pico-8 play session: hold → + tap 🅾

[t = 1 s] hold → ~1s, tap 🅾 ~2×
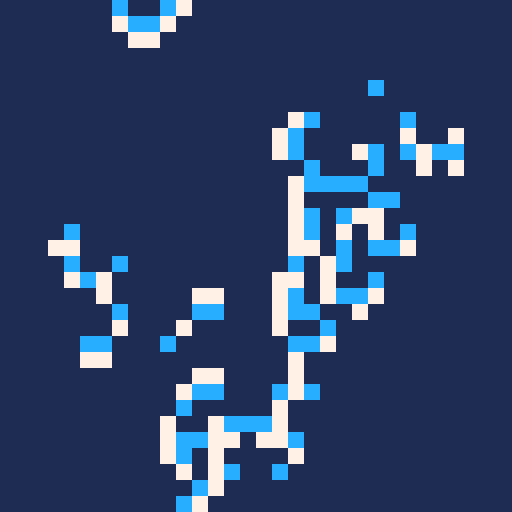
[t = 2 s] hold → ~2s, tap 🅾 ~4×
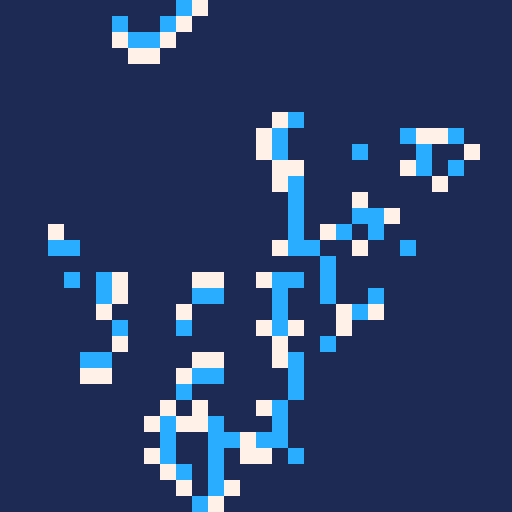
[t = 6 s] hold → ~6s, tap 🅾 ~10×
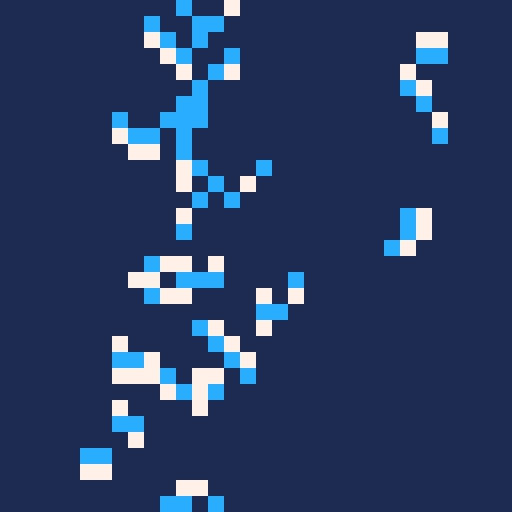
[t = 8 s] hold → ~8s, tap 🅾 ~14×
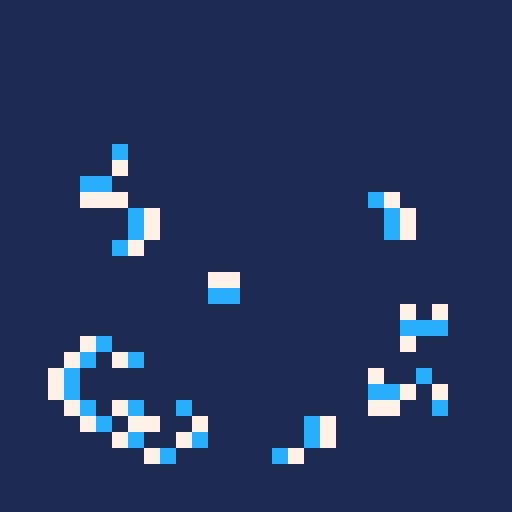

pico-8 cartridge
version 16
__lua__
-- brians brain 웃
-- by wahtzy 😐

res = 4
rows = 128 / res
cols = 128 / res

dead = 1
alive = 7
dying = 12

na = {}
ca = {}

function _init()
	rectfill(0,0,127,127,dead)
	offset = flr(cols/4)
	for x=0,flr(cols/2) do
		for y=0,flr(rows/2) do
			if (flr(rnd(3)) == 1) then
				draw_cell(x+offset,y+offset,alive)
			end
		end
	end
end

function _draw()
	na = neighborarray()
	
	for x=0,cols do
		for y=0,rows do
			c = get_cell(x,y)
			if c == dying then
				draw_cell(x,y,dead)
			elseif c == alive then
				draw_cell(x,y,dying)
			elseif c == dead then
				if	na[x][y] == 2 then
					
					draw_cell(x,y,alive)
							
				end
			end
		end
	end
end
-->8
-- cell control

function draw_cell(x,y,t)
	x1 = x * res
	y1 = y * res
	
	rectfill(x1,y1,x1+res-1,y1+res-1,t)
end

function get_cell(x,y)
	x1 = x * res
	y1 = y * res
	
	return pget(x1,y1)
end

function currentarray()
	a = {}
	
	for x=0,cols do
		a[x] = {}
		for y=0,rows do
			a[x][y] = get_cell(x,y)
		end
	end

	return a
end

function draw_array(a)
	for x=0,cols do
		for y=0,rows do
			draw_cell(x,y,a[x][y])
		end
	end
end
-->8
-- neighbors

function neighborarray()
	a = {}

	for x=0,cols do
		a[x] = {}
		for y=0,rows do
			a[x][y] = getneighbors(x,y)
		end
	end

	return a
end

function getneighbors(x,y)
	sum = 0
	
	for i=-1,1 do
		for j=-1,1 do
			c = (x + i + cols) % cols
			r = (y + j + rows) % rows
			
			if (i != 0 or j != 0)
						and get_cell(c,r) == alive
						then
				
				sum += 1
				
			end	
		end
	end
	
	return sum
end
